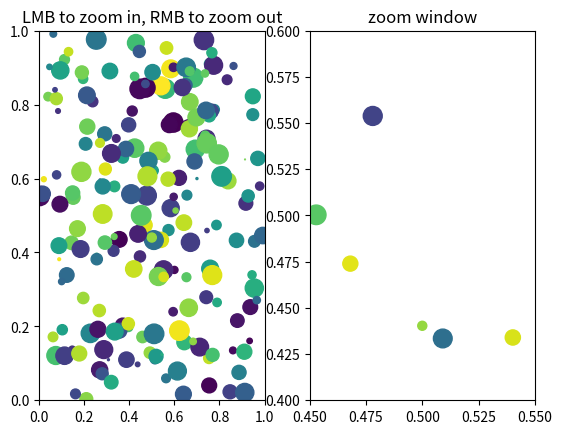

Generate this figure with matplotlib:
from matplotlib.pyplot import figure, show
import numpy
figsrc = figure()

axsrc = figsrc.add_subplot(121, xlim=(0,1), ylim=(0,1), autoscale_on=False)
axzoom = figsrc.add_subplot(122, xlim=(0.45,0.55), ylim=(0.4,.6),
                                                autoscale_on=False)
axsrc.set_title('LMB to zoom in, RMB to zoom out')
axzoom.set_title('zoom window')
x,y,s,c = numpy.random.rand(4,200)
s *= 200

axsrc.scatter(x,y,s,c)
axzoom.scatter(x,y,s,c)

def onpress(event):
    if event.button==1: 
        zoomIn()
    elif event.button==3:
        zoomOut()

def zoomIn():
    aw, ah = figsrc.canvas.get_width_height()
    aw *= 1.2
    ah *= 1.2
    figsrc.canvas.resize(aw, ah)
    figsrc.canvas.draw()

def zoomOut():
    aw, ah = figsrc.canvas.get_width_height()
    if (aw !=0) and (ah != 0):
        aw /= 1.2
        ah /= 1.2
        figsrc.canvas.resize(aw, ah)
        figsrc.canvas.draw()


figsrc.canvas.mpl_connect('button_press_event', onpress)
show()